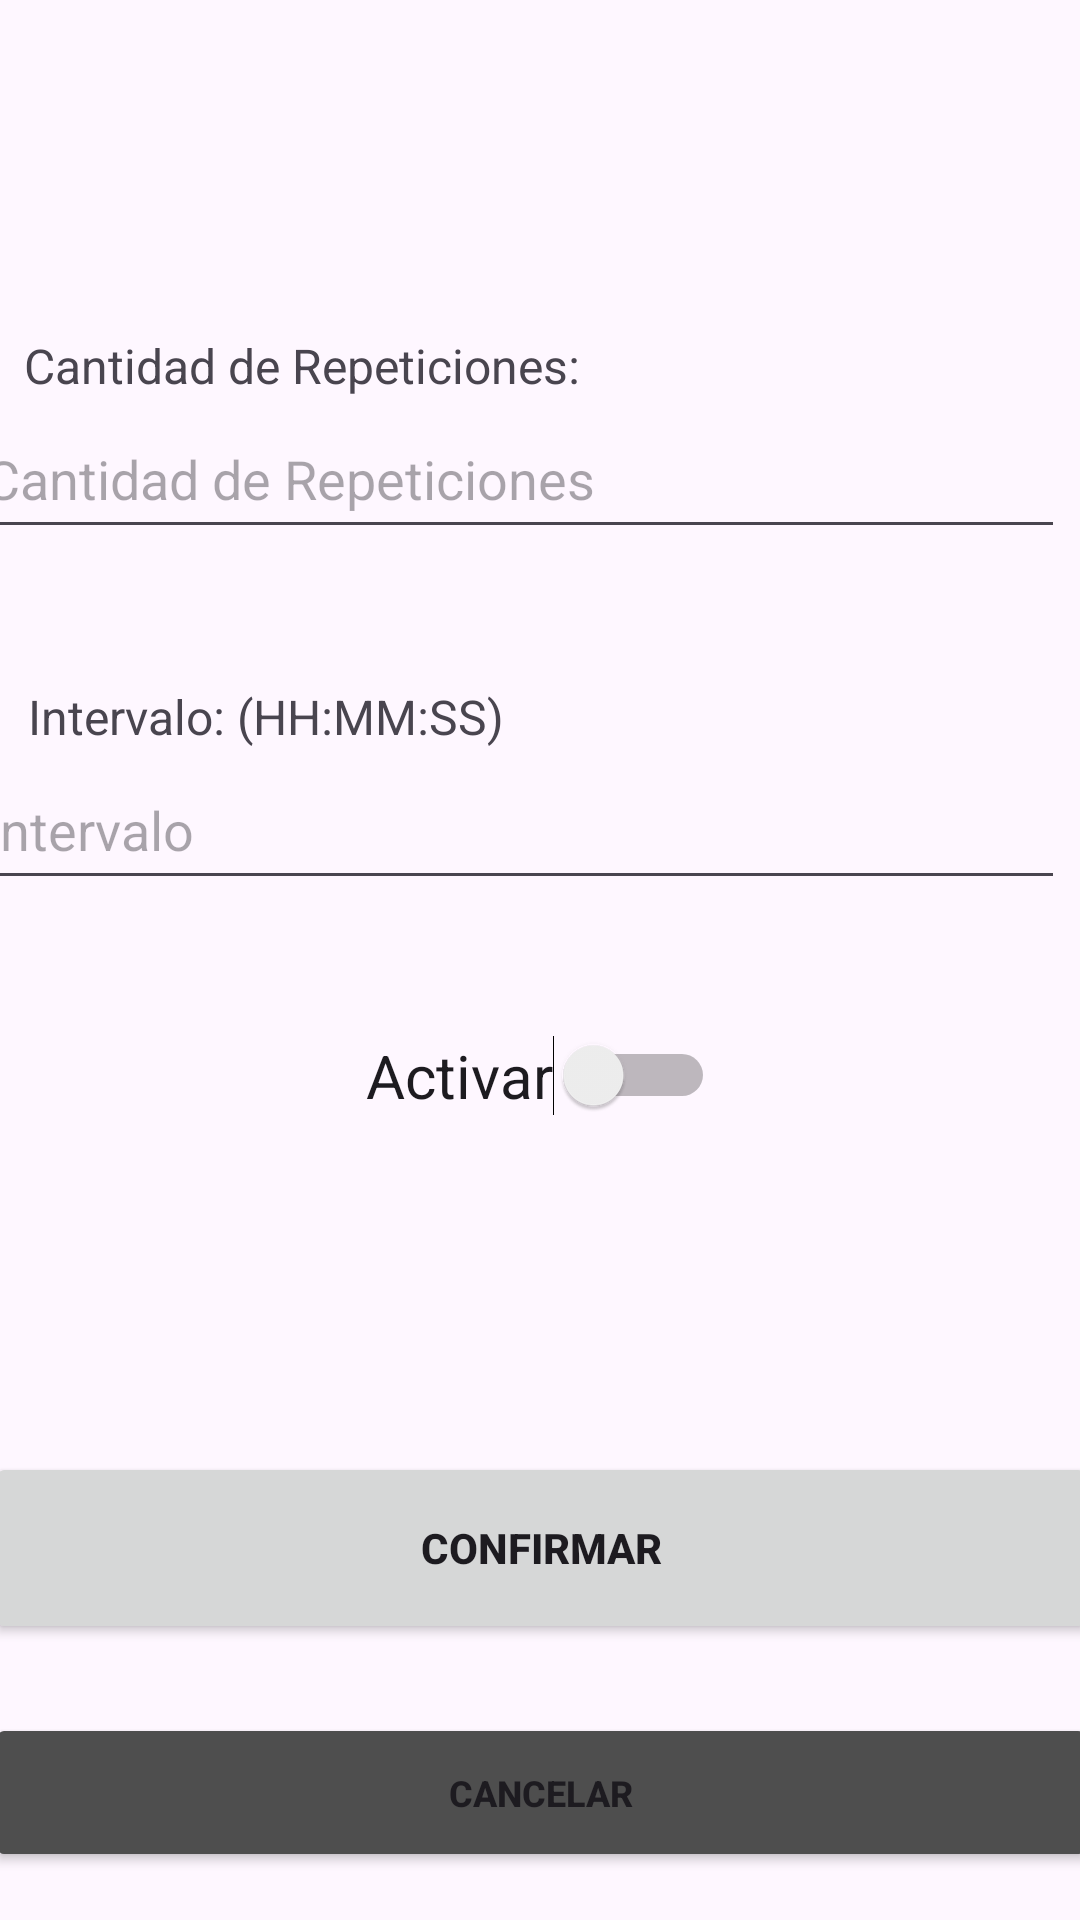

Here is an Android app screen rendered from its layout file. Give the layout XML and the strings, colors and styles it references.
<!-- AndroidManifest.xml: application theme Theme.MobilesVC -->
<!-- res/layout/recordatorio_edit_view.xml -->
<?xml version="1.0" encoding="utf-8"?>
<androidx.constraintlayout.widget.ConstraintLayout xmlns:android="http://schemas.android.com/apk/res/android"
    xmlns:app="http://schemas.android.com/apk/res-auto"
    xmlns:tools="http://schemas.android.com/tools"
    android:layout_width="match_parent"
    android:layout_height="match_parent">

    <TextView
        android:id="@+id/textView49"
        android:layout_width="200dp"
        android:layout_height="22dp"
        android:text="Cantidad de Repeticiones:"
        android:textSize="16sp"
        app:layout_constraintBottom_toTopOf="@+id/vCantidadEdit"
        app:layout_constraintEnd_toEndOf="parent"
        app:layout_constraintHorizontal_bias="0.051"
        app:layout_constraintStart_toStartOf="parent" />

    <TextView
        android:id="@+id/textView48"
        android:layout_width="180dp"
        android:layout_height="22dp"
        android:text="Intervalo: (HH:MM:SS)"
        android:textSize="16sp"
        app:layout_constraintBottom_toTopOf="@+id/vIntervaloEdit"
        app:layout_constraintEnd_toEndOf="parent"
        app:layout_constraintHorizontal_bias="0.051"
        app:layout_constraintStart_toStartOf="parent" />

    <com.google.android.material.textfield.TextInputEditText
        android:id="@+id/vIntervaloEdit"
        android:layout_width="364dp"
        android:layout_height="50dp"
        android:layout_marginStart="16dp"
        android:layout_marginEnd="31dp"
        android:layout_marginBottom="45dp"
        android:hint="Intervalo"
        android:maxLength="8"
        app:layout_constraintBottom_toTopOf="@+id/vEditEstado"
        app:layout_constraintEnd_toEndOf="parent"
        app:layout_constraintHorizontal_bias="0.5"
        app:layout_constraintStart_toStartOf="parent" />

    <com.google.android.material.textfield.TextInputEditText
        android:id="@+id/vCantidadEdit"
        android:layout_width="364dp"
        android:layout_height="50dp"
        android:layout_marginStart="16dp"
        android:layout_marginEnd="31dp"
        android:layout_marginBottom="67dp"
        android:hint="Cantidad de Repeticiones"
        android:inputType="number"
        android:maxLength="2"
        app:layout_constraintBottom_toTopOf="@+id/vIntervaloEdit"
        app:layout_constraintEnd_toEndOf="parent"
        app:layout_constraintHorizontal_bias="0.5"
        app:layout_constraintStart_toStartOf="parent" />

    <Button
        android:id="@+id/vEditRecordatorio"
        android:layout_width="370dp"
        android:layout_height="64dp"
        android:layout_marginBottom="92dp"
        android:paddingVertical="14dp"
        android:text="Confirmar"
        android:textStyle="bold"
        app:layout_constraintBottom_toBottomOf="parent"
        app:layout_constraintEnd_toEndOf="parent"
        app:layout_constraintHorizontal_bias="0.5"
        app:layout_constraintStart_toStartOf="parent" />

    <TextView
        android:id="@+id/textView7"
        android:layout_width="wrap_content"
        android:layout_height="wrap_content"
        android:layout_marginStart="97dp"
        android:layout_marginTop="58dp"
        android:layout_marginEnd="97dp"
        android:layout_marginBottom="143dp"
        android:fontFamily="sans-serif"
        android:text="Editar Recordatorio"
        android:textColor="#000000"
        android:textSize="34sp"
        android:textStyle="bold|italic"
        app:layout_constraintBottom_toTopOf="@+id/vCantidadEdit"
        app:layout_constraintEnd_toEndOf="parent"
        app:layout_constraintStart_toStartOf="parent"
        app:layout_constraintTop_toTopOf="parent"
        tools:textSize="26sp" />

    <Button
        android:id="@+id/vVolverRecordatorioEdit"
        android:layout_width="370dp"
        android:layout_height="53dp"
        android:layout_marginHorizontal="24dp"
        android:layout_marginBottom="16dp"
        android:backgroundTint="#4E4E4E"
        android:paddingVertical="10dp"
        android:text="Cancelar"
        android:textSize="12sp"
        android:textStyle="bold"
        android:visibility="visible"
        app:layout_constraintBottom_toBottomOf="parent"
        app:layout_constraintEnd_toEndOf="parent"
        app:layout_constraintHorizontal_bias="0.5"
        app:layout_constraintStart_toStartOf="parent" />

    <Switch
        android:id="@+id/vEditEstado"
        android:layout_width="wrap_content"
        android:layout_height="wrap_content"
        android:layout_marginBottom="112dp"
        android:text="Activar"
        android:textSize="20sp"
        app:layout_constraintBottom_toTopOf="@+id/vEditRecordatorio"
        app:layout_constraintEnd_toEndOf="parent"
        app:layout_constraintHorizontal_bias="0.5"
        app:layout_constraintStart_toStartOf="parent"
        tools:textSize="20sp" />

</androidx.constraintlayout.widget.ConstraintLayout>
<!-- resources referenced by this layout -->
<resources>
  <style name="Theme.MobilesVC" parent="Base.Theme.MobilesVC" />
  <style name="Base.Theme.MobilesVC" parent="Theme.Material3.DayNight.NoActionBar">
          
          
      </style>
</resources>
